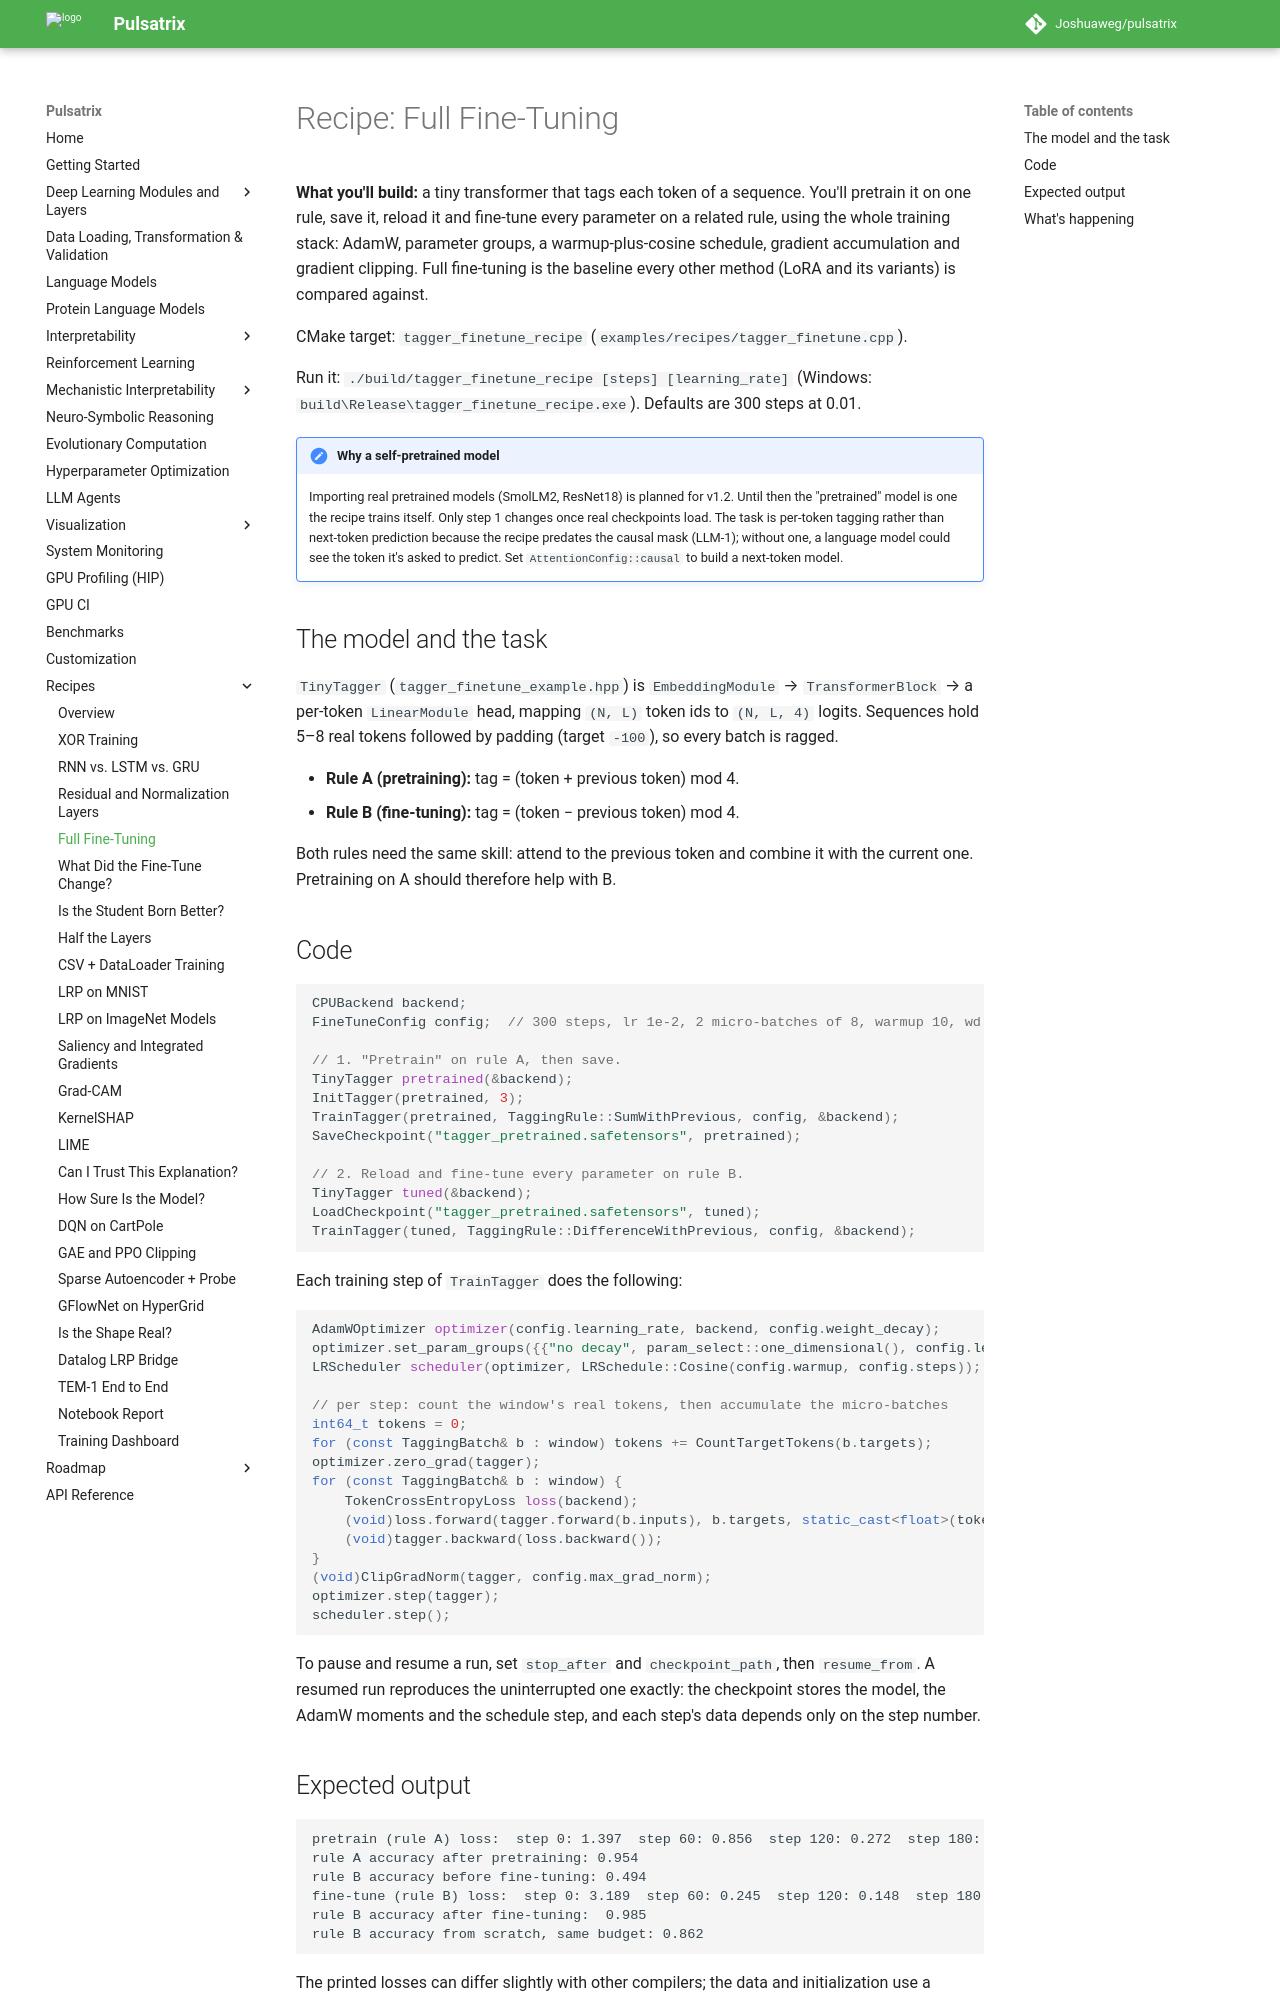

repository: Joshuaweg/pulsatrix · page: recipes/deep-learning/tagger_finetune/index.html · generator: mkdocs

# Recipe: Full Fine-Tuning

**What you'll build:** a tiny transformer that tags each token of a sequence. You'll pretrain it on
one rule, save it, reload it and fine-tune every parameter on a related rule, using the whole
training stack: AdamW, parameter groups, a warmup-plus-cosine schedule, gradient accumulation and
gradient clipping. Full fine-tuning is the baseline every other method (LoRA and its variants) is
compared against.

CMake target: `tagger_finetune_recipe` (`examples/recipes/tagger_finetune.cpp`).

Run it: `./build/tagger_finetune_recipe [steps] [learning_rate]` (Windows:
`build\Release\tagger_finetune_recipe.exe`). Defaults are 300 steps at 0.01.

!!! note "Why a self-pretrained model"
    Importing real pretrained models (SmolLM2, ResNet18) is planned for v1.2. Until then the
    "pretrained" model is one the recipe trains itself. Only step 1 changes once real checkpoints
    load. The task is per-token tagging rather than next-token prediction because the recipe
    predates the causal mask (LLM-1); without one, a language model could see the token it's asked
    to predict. Set `AttentionConfig::causal` to build a next-token model.

## The model and the task

`TinyTagger` (`tagger_finetune_example.hpp`) is `EmbeddingModule` → `TransformerBlock` →
a per-token `LinearModule` head, mapping `(N, L)` token ids to `(N, L, 4)` logits. Sequences hold
5–8 real tokens followed by padding (target `-100`), so every batch is ragged.

- **Rule A (pretraining):** tag = (token + previous token) mod 4.
- **Rule B (fine-tuning):** tag = (token − previous token) mod 4.

Both rules need the same skill: attend to the previous token and combine it with the current
one. Pretraining on A should therefore help with B.

## Code

```cpp
CPUBackend backend;
FineTuneConfig config;  // 300 steps, lr 1e-2, 2 micro-batches of 8, warmup 10, wd 0.01, clip 1.0

// 1. "Pretrain" on rule A, then save.
TinyTagger pretrained(&backend);
InitTagger(pretrained, 3);
TrainTagger(pretrained, TaggingRule::SumWithPrevious, config, &backend);
SaveCheckpoint("tagger_pretrained.safetensors", pretrained);

// 2. Reload and fine-tune every parameter on rule B.
TinyTagger tuned(&backend);
LoadCheckpoint("tagger_pretrained.safetensors", tuned);
TrainTagger(tuned, TaggingRule::DifferenceWithPrevious, config, &backend);
```

Each training step of `TrainTagger` does the following:

```cpp
AdamWOptimizer optimizer(config.learning_rate, backend, config.weight_decay);
optimizer.set_param_groups({{"no decay", param_select::one_dimensional(), config.learning_rate, 0.0f}});
LRScheduler scheduler(optimizer, LRSchedule::Cosine(config.warmup, config.steps));

// per step: count the window's real tokens, then accumulate the micro-batches
int64_t tokens = 0;
for (const TaggingBatch& b : window) tokens += CountTargetTokens(b.targets);
optimizer.zero_grad(tagger);
for (const TaggingBatch& b : window) {
    TokenCrossEntropyLoss loss(backend);
    (void)loss.forward(tagger.forward(b.inputs), b.targets, static_cast<float>(tokens));
    (void)tagger.backward(loss.backward());
}
(void)ClipGradNorm(tagger, config.max_grad_norm);
optimizer.step(tagger);
scheduler.step();
```

To pause and resume a run, set `stop_after` and `checkpoint_path`, then `resume_from`. A
resumed run reproduces the uninterrupted one exactly: the checkpoint stores the model, the
AdamW moments and the schedule step, and each step's data depends only on the step number.
